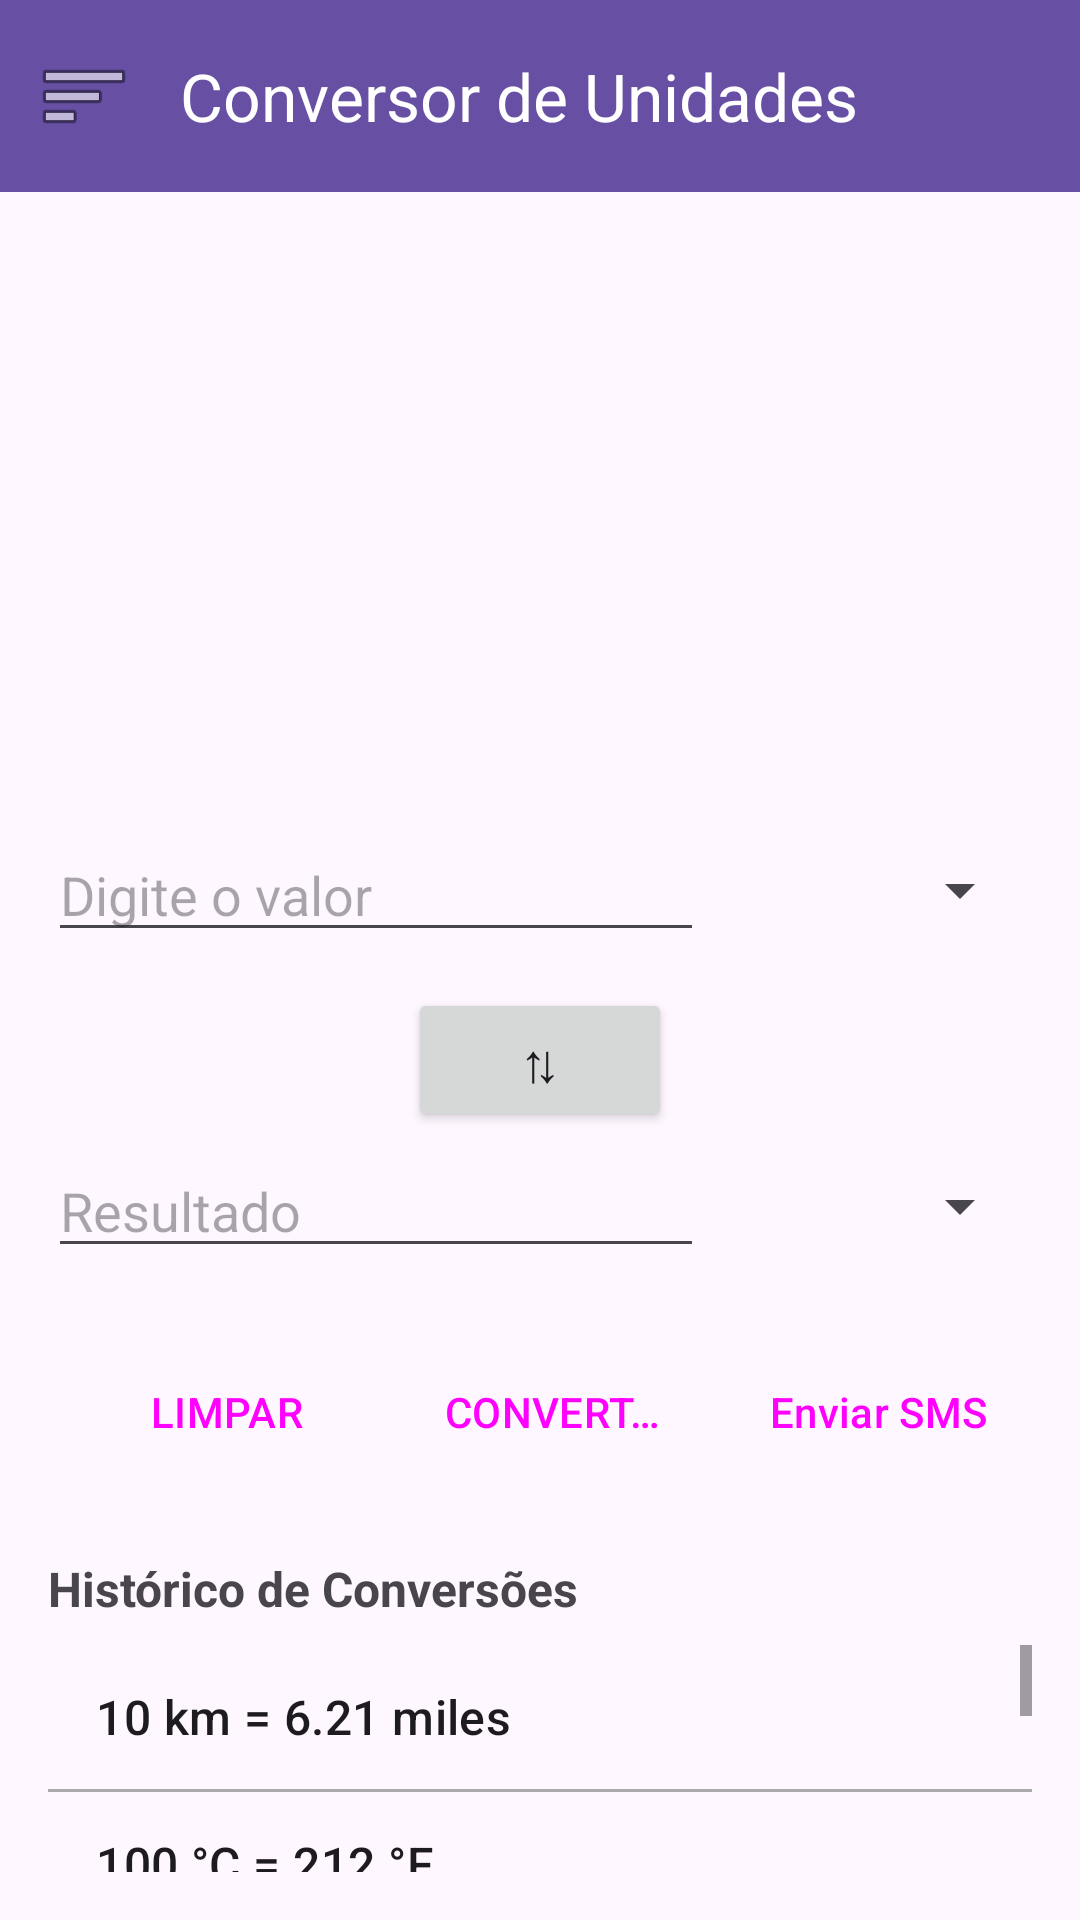

This screen was rendered from an Android layout file. Write that file and the resources it references.
<!-- AndroidManifest.xml: application theme Theme.ConvertorUnidades -->
<!-- res/layout/activity_main.xml -->
<?xml version="1.0" encoding="utf-8"?>
<LinearLayout xmlns:android="http://schemas.android.com/apk/res/android"
    xmlns:app="http://schemas.android.com/apk/res-auto"
    android:id="@+id/main"
    android:layout_width="match_parent"
    android:layout_height="match_parent"
    android:orientation="vertical">

    <com.google.android.material.appbar.MaterialToolbar
        android:id="@+id/toolbar"
        android:layout_width="match_parent"
        android:layout_height="?attr/actionBarSize"
        android:background="?attr/colorPrimary"
        app:title="@string/conversor_de_unidades"
        app:titleTextColor="@android:color/white"
        app:navigationIcon="@android:drawable/ic_menu_sort_by_size" />

    <LinearLayout
        android:layout_width="match_parent"
        android:layout_height="match_parent"
        android:orientation="vertical"
        android:padding="16dp">

        <GridView
            android:id="@+id/gvTiposUnidades"
            android:layout_width="match_parent"
            android:layout_height="180dp"
            android:numColumns="3"
            android:verticalSpacing="8dp"
            android:horizontalSpacing="8dp"
            android:stretchMode="columnWidth"
            android:gravity="center"
            android:layout_marginBottom="16dp" />

        <LinearLayout
            android:layout_width="match_parent"
            android:layout_height="wrap_content"
            android:orientation="horizontal"
            android:weightSum="3"
            android:layout_marginBottom="8dp">

            <EditText
                android:id="@+id/etValorEntrada"
                android:layout_width="0dp"
                android:layout_height="wrap_content"
                android:layout_weight="2"
                android:hint="@string/digite_o_valor"
                android:inputType="numberDecimal"
                android:importantForAutofill="no" />

            <Spinner
                android:id="@+id/spUnidadeEntrada"
                android:layout_width="0dp"
                android:layout_height="wrap_content"
                android:layout_weight="1"
                android:layout_gravity="center_vertical" />

        </LinearLayout>

        <Button
            android:id="@+id/btnAlternar"
            android:layout_width="wrap_content"
            android:layout_height="wrap_content"
            android:text="@string/alternarUnidades"
            android:textSize="18sp"
            android:layout_gravity="center_horizontal"
            android:layout_marginTop="4dp"
            android:layout_marginBottom="4dp" />

        <LinearLayout
            android:layout_width="match_parent"
            android:layout_height="wrap_content"
            android:orientation="horizontal"
            android:weightSum="3"
            android:layout_marginBottom="24dp">

            <EditText
                android:id="@+id/etValorSaida"
                android:layout_width="0dp"
                android:layout_height="wrap_content"
                android:layout_weight="2"
                android:hint="@string/resultado"
                android:inputType="numberDecimal"
                android:importantForAutofill="no" />

            <Spinner
                android:id="@+id/spUnidadeSaida"
                android:layout_width="0dp"
                android:layout_height="wrap_content"
                android:layout_weight="1"
                android:layout_gravity="center_vertical" />

        </LinearLayout>

        <LinearLayout
            android:layout_width="match_parent"
            android:layout_height="wrap_content"
            android:orientation="horizontal"
            style="?android:attr/buttonBarStyle"
            android:weightSum="3"
            android:layout_marginBottom="24dp">

            <Button
                android:id="@+id/btnLimpar"
                android:layout_width="0dp"
                android:layout_height="wrap_content"
                android:layout_weight="1"
                android:text="@string/limpar"
                android:layout_marginEnd="4dp"
                style="?android:attr/buttonBarButtonStyle" />

            <Button
                android:id="@+id/btnConverter"
                android:layout_width="0dp"
                android:layout_height="wrap_content"
                android:layout_weight="1"
                android:text="@string/converter"
                android:layout_marginStart="2dp"
                android:layout_marginEnd="2dp"
                style="?android:attr/buttonBarButtonStyle" />

            <Button
                android:id="@+id/btnEnviarSMS"
                android:layout_width="0dp"
                android:layout_height="wrap_content"
                android:layout_weight="1"
                android:text="@string/enviar_sms"
                android:layout_marginStart="4dp"
                style="?android:attr/buttonBarButtonStyle" />

        </LinearLayout>

        <TextView
            android:id="@+id/tvTituloHistorico"
            android:layout_width="match_parent"
            android:layout_height="wrap_content"
            android:text="@string/historico_de_conversoes"
            android:textSize="16sp"
            android:textStyle="bold"
            android:layout_marginBottom="8dp" />

        <ListView
            android:id="@+id/lvHistorico"
            android:layout_width="match_parent"
            android:layout_height="0dp"
            android:layout_weight="1"
            android:entries="@array/dados_fake_historico"
            android:listSelector="@android:color/transparent"
            android:divider="@android:color/darker_gray"
            android:dividerHeight="1dp" />

    </LinearLayout>

</LinearLayout>
<!-- resources referenced by this layout -->
<resources>
  <string-array name="dados_fake_historico">
          <item>10 km = 6.21 miles</item>
          <item>100 °C = 212 °F</item>
          <item>5 kg = 11.02 lbs</item>
          <item>1.5 m = 150 cm</item>
          <item>32 °F = 0 °C</item>
      </string-array>
  <string name="alternarUnidades">⇅</string>
  <string name="conversor_de_unidades">Conversor de Unidades</string>
  <string name="converter">CONVERTER</string>
  <string name="digite_o_valor">Digite o valor</string>
  <string name="enviar_sms">Enviar SMS</string>
  <string name="historico_de_conversoes">Histórico de Conversões</string>
  <string name="limpar">LIMPAR</string>
  <string name="resultado">Resultado</string>
  <style name="Theme.ConvertorUnidades" parent="Base.Theme.ConvertorUnidades" />
  <style name="Base.Theme.ConvertorUnidades" parent="Theme.Material3.DayNight.NoActionBar">
          
          
      </style>
</resources>
